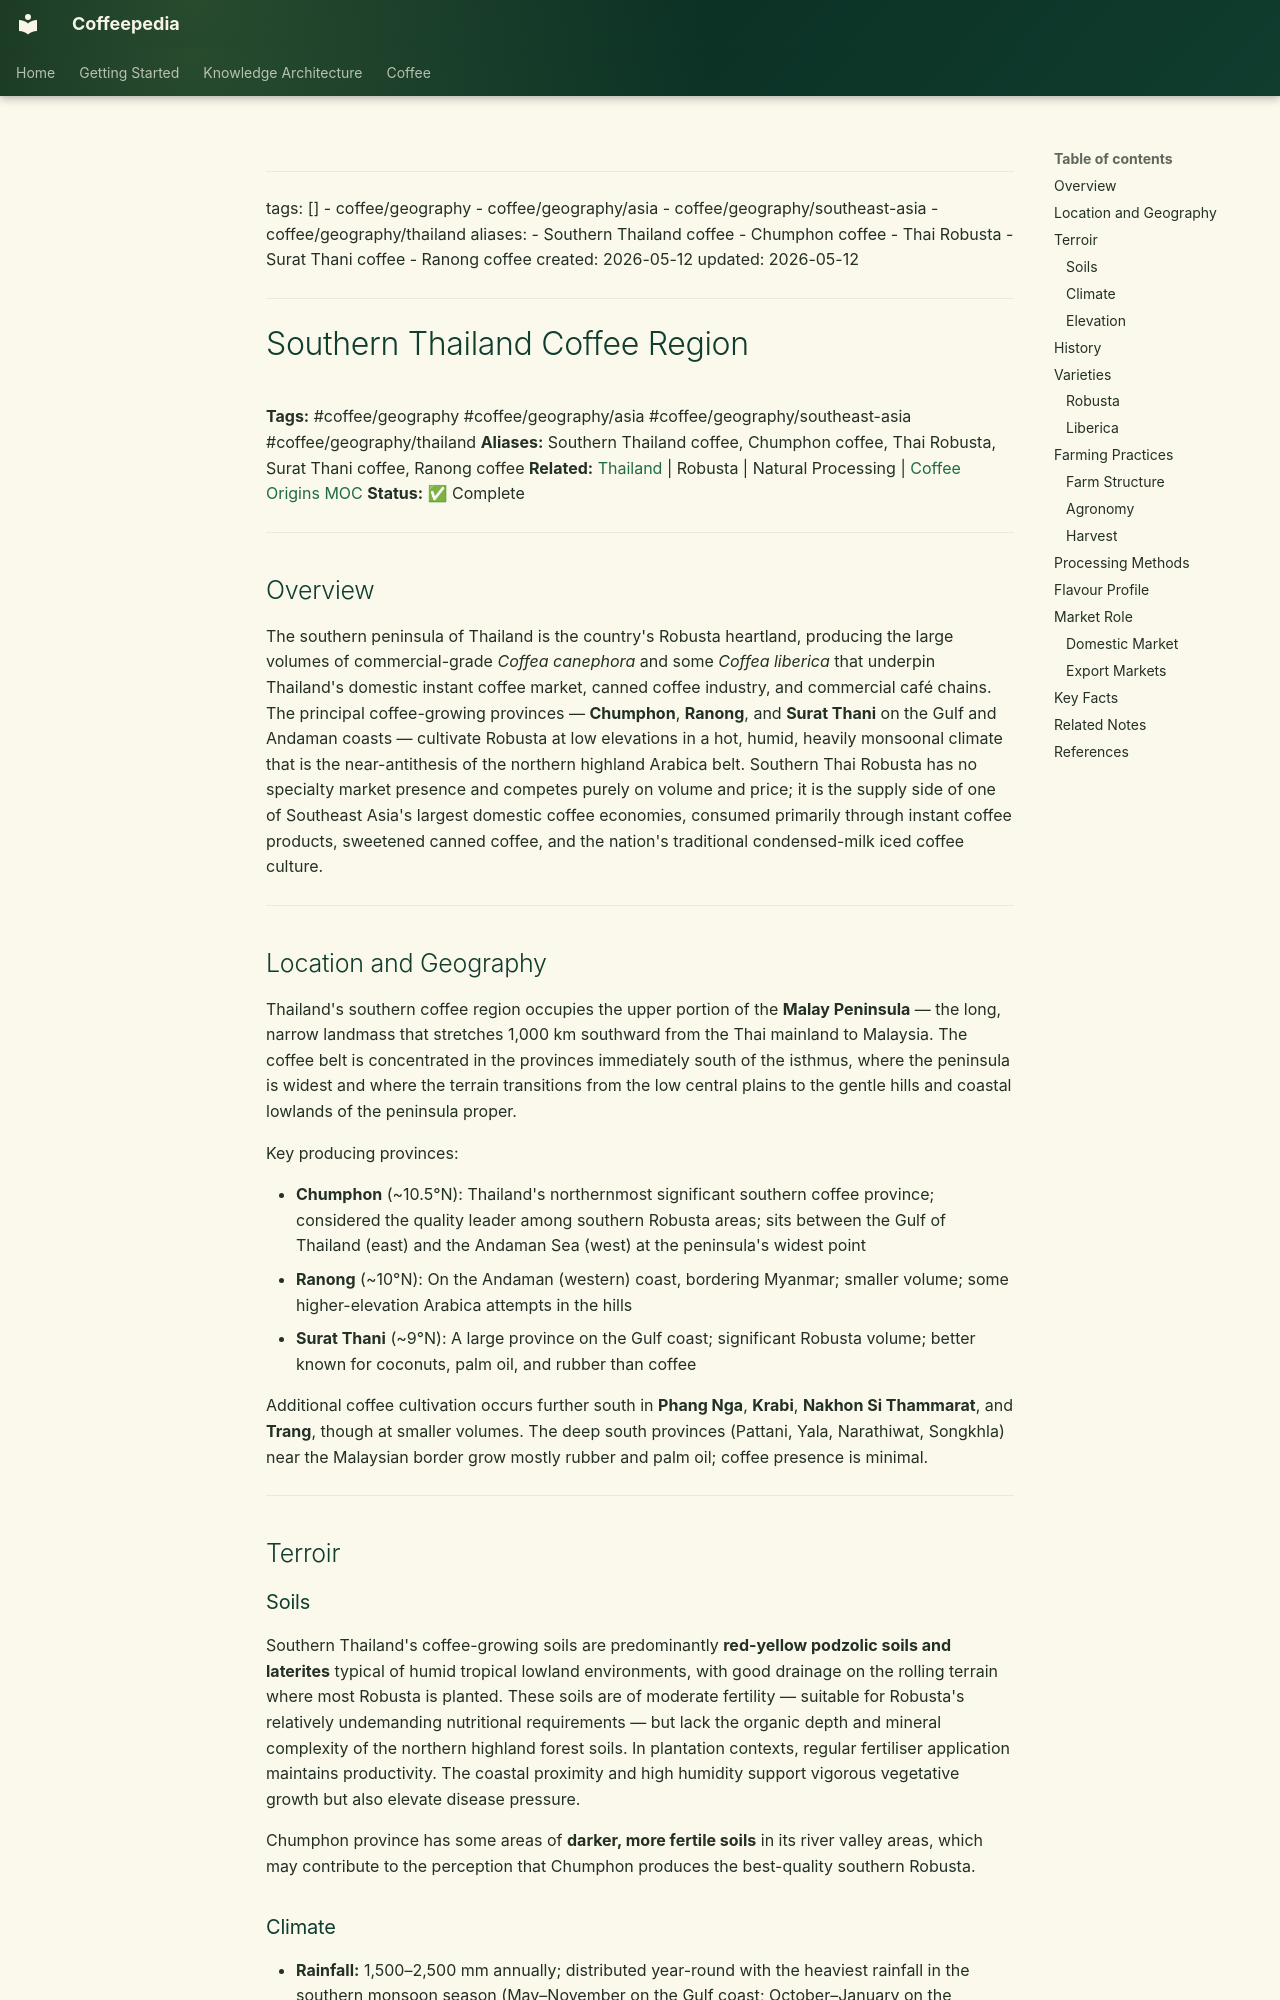

repository: Vauldt/all-about-coffee · page: coffee/coffee-geography/southern-thailand-coffee-region/index.html · generator: mkdocs

---
tags: []
  - coffee/geography
  - coffee/geography/asia
  - coffee/geography/southeast-asia
  - coffee/geography/thailand
aliases:
  - Southern Thailand coffee
  - Chumphon coffee
  - Thai Robusta
  - Surat Thani coffee
  - Ranong coffee
created: 2026-05-12
updated: 2026-05-12
---

# Southern Thailand Coffee Region

**Tags:** #coffee/geography #coffee/geography/asia #coffee/geography/southeast-asia #coffee/geography/thailand
**Aliases:** Southern Thailand coffee, Chumphon coffee, Thai Robusta, Surat Thani coffee, Ranong coffee
**Related:** [Thailand](thailand.md) | Robusta | Natural Processing | [Coffee Origins MOC](../maps-of-content/coffee-origins-moc.md)
**Status:** ✅ Complete

---

## Overview

The southern peninsula of Thailand is the country's Robusta heartland, producing the large volumes of commercial-grade *Coffea canephora* and some *Coffea liberica* that underpin Thailand's domestic instant coffee market, canned coffee industry, and commercial café chains. The principal coffee-growing provinces — **Chumphon**, **Ranong**, and **Surat Thani** on the Gulf and Andaman coasts — cultivate Robusta at low elevations in a hot, humid, heavily monsoonal climate that is the near-antithesis of the northern highland Arabica belt. Southern Thai Robusta has no specialty market presence and competes purely on volume and price; it is the supply side of one of Southeast Asia's largest domestic coffee economies, consumed primarily through instant coffee products, sweetened canned coffee, and the nation's traditional condensed-milk iced coffee culture.

---

## Location and Geography

Thailand's southern coffee region occupies the upper portion of the **Malay Peninsula** — the long, narrow landmass that stretches 1,000 km southward from the Thai mainland to Malaysia. The coffee belt is concentrated in the provinces immediately south of the isthmus, where the peninsula is widest and where the terrain transitions from the low central plains to the gentle hills and coastal lowlands of the peninsula proper.

Key producing provinces:

- **Chumphon** (~10.5°N): Thailand's northernmost significant southern coffee province; considered the quality leader among southern Robusta areas; sits between the Gulf of Thailand (east) and the Andaman Sea (west) at the peninsula's widest point
- **Ranong** (~10°N): On the Andaman (western) coast, bordering Myanmar; smaller volume; some higher-elevation Arabica attempts in the hills
- **Surat Thani** (~9°N): A large province on the Gulf coast; significant Robusta volume; better known for coconuts, palm oil, and rubber than coffee

Additional coffee cultivation occurs further south in **Phang Nga**, **Krabi**, **Nakhon Si Thammarat**, and **Trang**, though at smaller volumes. The deep south provinces (Pattani, Yala, Narathiwat, Songkhla) near the Malaysian border grow mostly rubber and palm oil; coffee presence is minimal.

---

## Terroir

### Soils

Southern Thailand's coffee-growing soils are predominantly **red-yellow podzolic soils and laterites** typical of humid tropical lowland environments, with good drainage on the rolling terrain where most Robusta is planted. These soils are of moderate fertility — suitable for Robusta's relatively undemanding nutritional requirements — but lack the organic depth and mineral complexity of the northern highland forest soils. In plantation contexts, regular fertiliser application maintains productivity. The coastal proximity and high humidity support vigorous vegetative growth but also elevate disease pressure.

Chumphon province has some areas of **darker, more fertile soils** in its river valley areas, which may contribute to the perception that Chumphon produces the best-quality southern Robusta.
